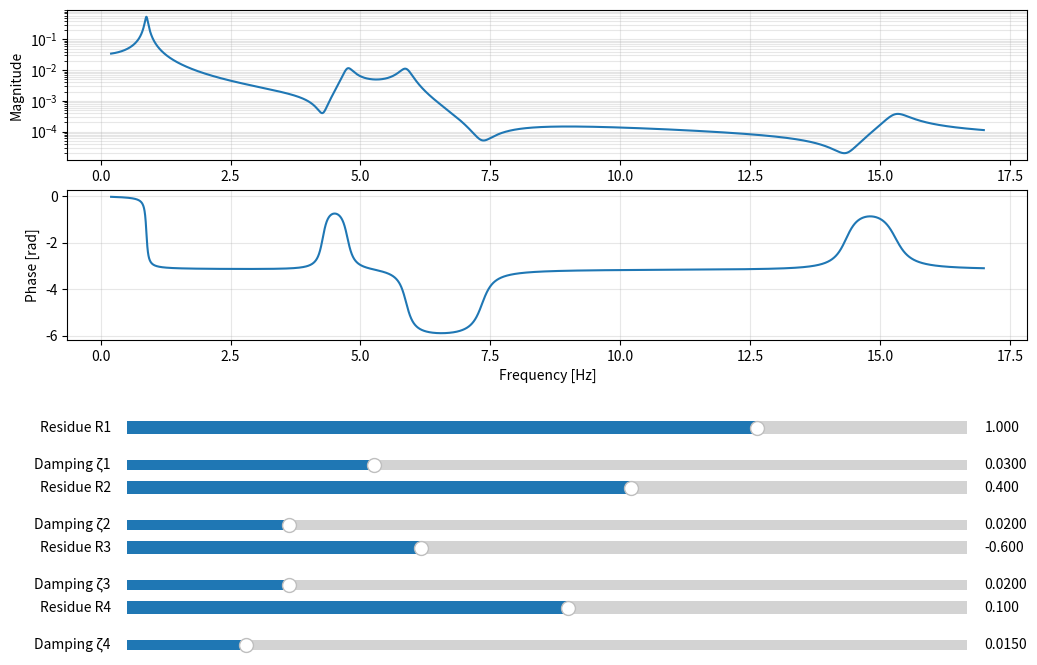

Reproduce this figure in Python.
import numpy as np
import matplotlib.pyplot as plt
from matplotlib.widgets import Slider

# Frequency axis
f = np.linspace(0.2, 17, 6000)
w = 2*np.pi*f

def mode(w, w0, zeta, R):
    return R / (w0**2 - w**2 + 1j*2*zeta*w0*w)

def total_frf(w, params):
    H = 0
    for w0, z, R in params:
        H += mode(w, w0, z, R)
    return H

# Modal frequencies
f_modes = [0.88, 4.75, 5.88, 15.3]
w_modes = [2*np.pi*fi for fi in f_modes]

# Initial parameters
R_init = [1.0, 0.4, -0.6, 0.1]
z_init = [0.03, 0.02, 0.02, 0.015]

params = list(zip(w_modes, z_init, R_init))
H = total_frf(w, params)

fig, (ax_mag, ax_phase) = plt.subplots(2,1, figsize=(12,10))
plt.subplots_adjust(left=0.1, bottom=0.55)

line_mag, = ax_mag.plot(f, np.abs(H))
line_phase, = ax_phase.plot(f, np.unwrap(np.angle(H)))

ax_mag.set_yscale('log')
ax_mag.set_ylabel("Magnitude")
ax_mag.grid(True, which='both', alpha=0.3)

ax_phase.set_ylabel("Phase [rad]")
ax_phase.set_xlabel("Frequency [Hz]")
ax_phase.grid(True, alpha=0.3)

sliders_R = []
sliders_z = []

y_base = 0.45

for i in range(4):

    # Residue sliders
    axR = plt.axes([0.15, y_base - i*0.06, 0.7, 0.025])
    sR = Slider(axR, f'Residue R{i+1}', -2.0, 2.0,
                valinit=R_init[i], valfmt='%1.3f')
    sliders_R.append(sR)

    # Damping sliders (below)
    axZ = plt.axes([0.15, y_base - i*0.06 - 0.035, 0.7, 0.02])
    sZ = Slider(axZ, f'Damping ζ{i+1}', 0.001, 0.1,
                valinit=z_init[i], valfmt='%1.4f')
    sliders_z.append(sZ)

def update(val):
    new_params = []
    for i in range(4):
        w0 = w_modes[i]
        z  = sliders_z[i].val
        R  = sliders_R[i].val
        new_params.append((w0, z, R))

    H = total_frf(w, new_params)
    line_mag.set_ydata(np.abs(H))
    line_phase.set_ydata(np.unwrap(np.angle(H)))
    fig.canvas.draw_idle()

for s in sliders_R + sliders_z:
    s.on_changed(update)

plt.show()
